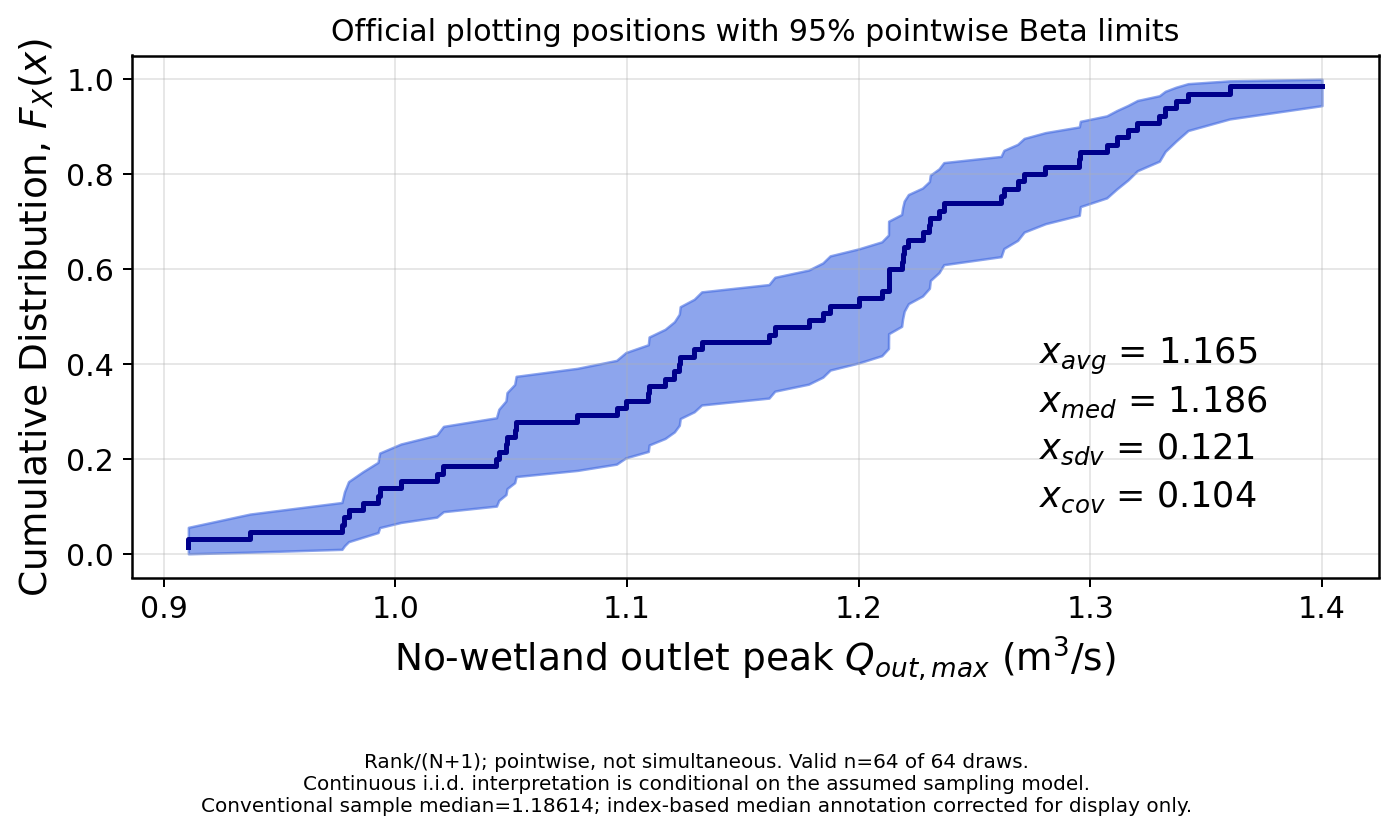

Source data for this figure (header and first rows):
sorted_value, official_plotting_position, pointwise_lower, pointwise_upper
0.9106, 0.01538, 0.0003955, 0.05601
0.9372, 0.03077, 0.003807, 0.08401
0.9769, 0.04615, 0.009773, 0.1084
0.978, 0.06154, 0.01729, 0.1309
0.9797, 0.07692, 0.02585, 0.1524
0.9859, 0.09231, 0.03519, 0.173
0.9925, 0.1077, 0.04512, 0.193
0.9932, 0.1231, 0.05554, 0.2125
1.002, 0.1385, 0.06637, 0.2315
1.018, 0.1538, 0.07756, 0.2502
1.021, 0.1692, 0.08905, 0.2686
1.044, 0.1846, 0.1008, 0.2868
1.045, 0.2, 0.1128, 0.3046
1.048, 0.2154, 0.1251, 0.3223
1.048, 0.2308, 0.1375, 0.3397
1.051, 0.2462, 0.1502, 0.3569
1.052, 0.2615, 0.163, 0.374
1.079, 0.2769, 0.176, 0.3909
1.095, 0.2923, 0.1891, 0.4076
1.099, 0.3077, 0.2024, 0.4242
1.109, 0.3231, 0.2159, 0.4406
1.11, 0.3385, 0.2295, 0.4569
1.116, 0.3538, 0.2432, 0.473
1.12, 0.3692, 0.257, 0.489
1.123, 0.3846, 0.271, 0.5049
1.123, 0.4, 0.2851, 0.5207
1.129, 0.4154, 0.2994, 0.5363
1.132, 0.4308, 0.3137, 0.5518
1.161, 0.4462, 0.3282, 0.5672
1.164, 0.4615, 0.3428, 0.5825
1.178, 0.4769, 0.3575, 0.5977
1.185, 0.4923, 0.3723, 0.6127
1.188, 0.5077, 0.3873, 0.6277
1.2, 0.5231, 0.4023, 0.6425
1.21, 0.5385, 0.4175, 0.6572
1.213, 0.5538, 0.4328, 0.6718
1.213, 0.5692, 0.4482, 0.6863
1.213, 0.5846, 0.4637, 0.7006
1.219, 0.6, 0.4793, 0.7149
1.219, 0.6154, 0.4951, 0.729
1.22, 0.6308, 0.511, 0.743
1.222, 0.6462, 0.527, 0.7568
1.228, 0.6615, 0.5431, 0.7705
1.231, 0.6769, 0.5594, 0.7841
1.231, 0.6923, 0.5758, 0.7976
1.235, 0.7077, 0.5924, 0.8109
1.237, 0.7231, 0.6091, 0.824
1.262, 0.7385, 0.626, 0.837
1.263, 0.7538, 0.6431, 0.8498
1.269, 0.7692, 0.6603, 0.8625
1.271, 0.7846, 0.6777, 0.8749
1.281, 0.8, 0.6954, 0.8872
1.295, 0.8154, 0.7132, 0.8992
1.296, 0.8308, 0.7314, 0.911
1.307, 0.8462, 0.7498, 0.9224
1.311, 0.8615, 0.7685, 0.9336
1.316, 0.8769, 0.7875, 0.9445
1.32, 0.8923, 0.807, 0.9549
1.33, 0.9077, 0.827, 0.9648
1.332, 0.9231, 0.8476, 0.9741
... 4 more rows
